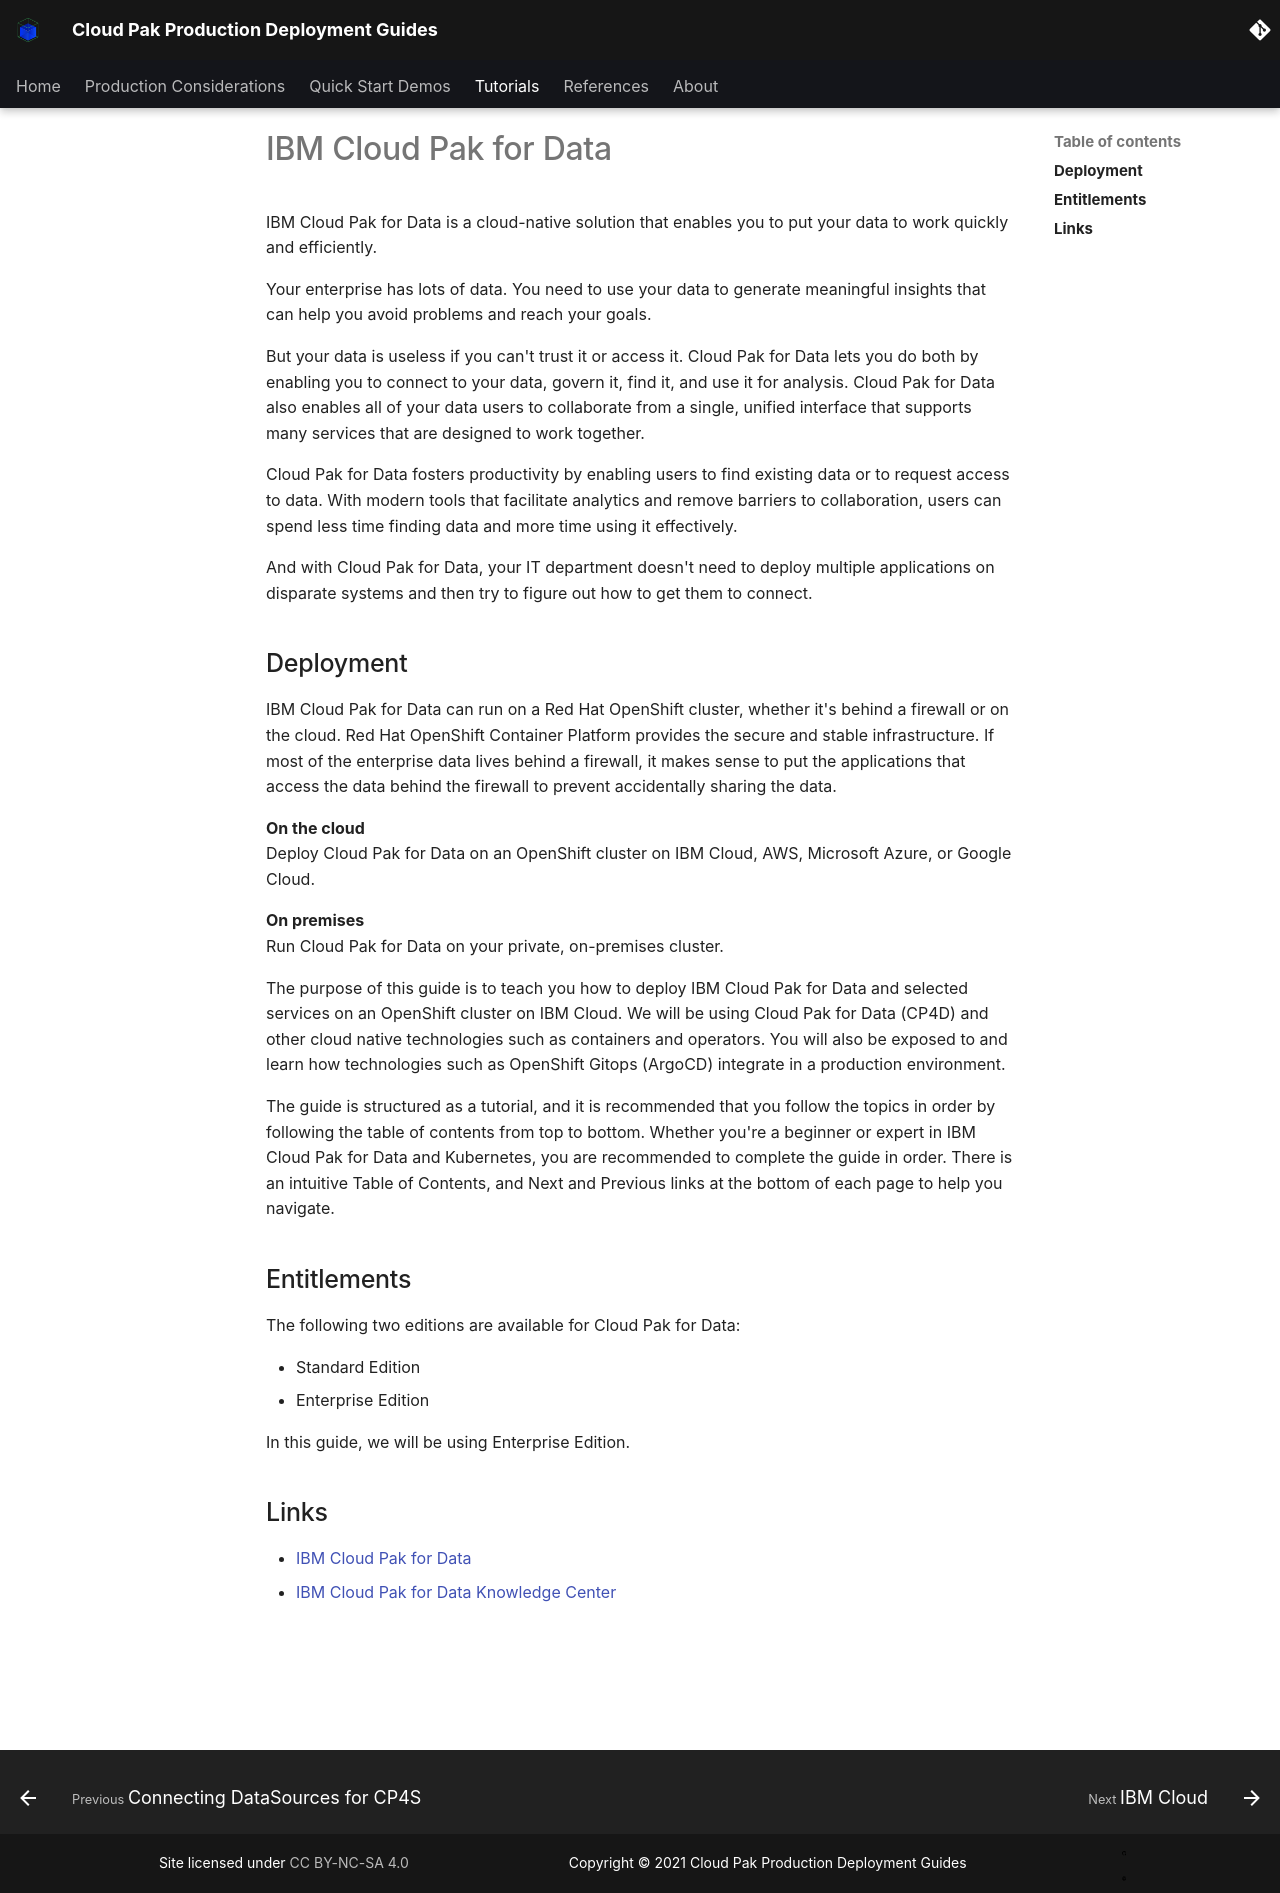

repository: ncolon/production-deployment-guides · page: guides/cp4d/platform/overview/index.html · generator: mkdocs

# IBM Cloud Pak for Data

<!--- cSpell:ignore Pak Paks -->

IBM Cloud Pak for Data is a cloud-native solution that enables you to put your data to work quickly and efficiently.

Your enterprise has lots of data. You need to use your data to generate meaningful insights that can help you avoid problems and reach your goals.

But your data is useless if you can't trust it or access it. Cloud Pak for Data lets you do both by enabling you to connect to your data, govern it, find it, and use it for analysis. Cloud Pak for Data also enables all of your data users to collaborate from a single, unified interface that supports many services that are designed to work together.

Cloud Pak for Data fosters productivity by enabling users to find existing data or to request access to data. With modern tools that facilitate analytics and remove barriers to collaboration, users can spend less time finding data and more time using it effectively.

And with Cloud Pak for Data, your IT department doesn't need to deploy multiple applications on disparate systems and then try to figure out how to get them to connect.

## Deployment
IBM Cloud Pak for Data can run on a Red Hat OpenShift cluster, whether it's behind a firewall or on the cloud. Red Hat OpenShift Container Platform provides the secure and stable infrastructure. If most of the enterprise data lives behind a firewall, it makes sense to put the applications that access the data behind the firewall to prevent accidentally sharing the data.

**On the cloud**<br/>
Deploy Cloud Pak for Data on an OpenShift cluster on IBM Cloud, AWS, Microsoft Azure, or Google Cloud.

**On premises**<br/>
Run Cloud Pak for Data on your private, on-premises cluster.

The purpose of this guide is to teach you how to deploy IBM Cloud Pak for Data and selected services on an OpenShift cluster on IBM Cloud. We will be using Cloud Pak for Data (CP4D) and other cloud native technologies such as containers and operators. You will also be exposed to and learn how technologies such as OpenShift Gitops (ArgoCD) integrate in a production environment.

The guide is structured as a tutorial, and it is recommended that you follow the topics in order by following the table of contents from top to bottom. Whether you're a beginner or expert in IBM Cloud Pak for Data and Kubernetes, you are recommended to complete the guide in order. There is an intuitive Table of Contents, and Next and Previous links at the bottom of each page to help you navigate.

## Entitlements
The following two editions are available for Cloud Pak for Data:

- Standard Edition
- Enterprise Edition

In this guide, we will be using Enterprise Edition.

## Links

- [IBM Cloud Pak for Data](https://www.ibm.com/products/cloud-pak-for-data)
- [IBM Cloud Pak for Data Knowledge Center](https://www.ibm.com/docs/en/cloud-paks/cp-data/4.0)
